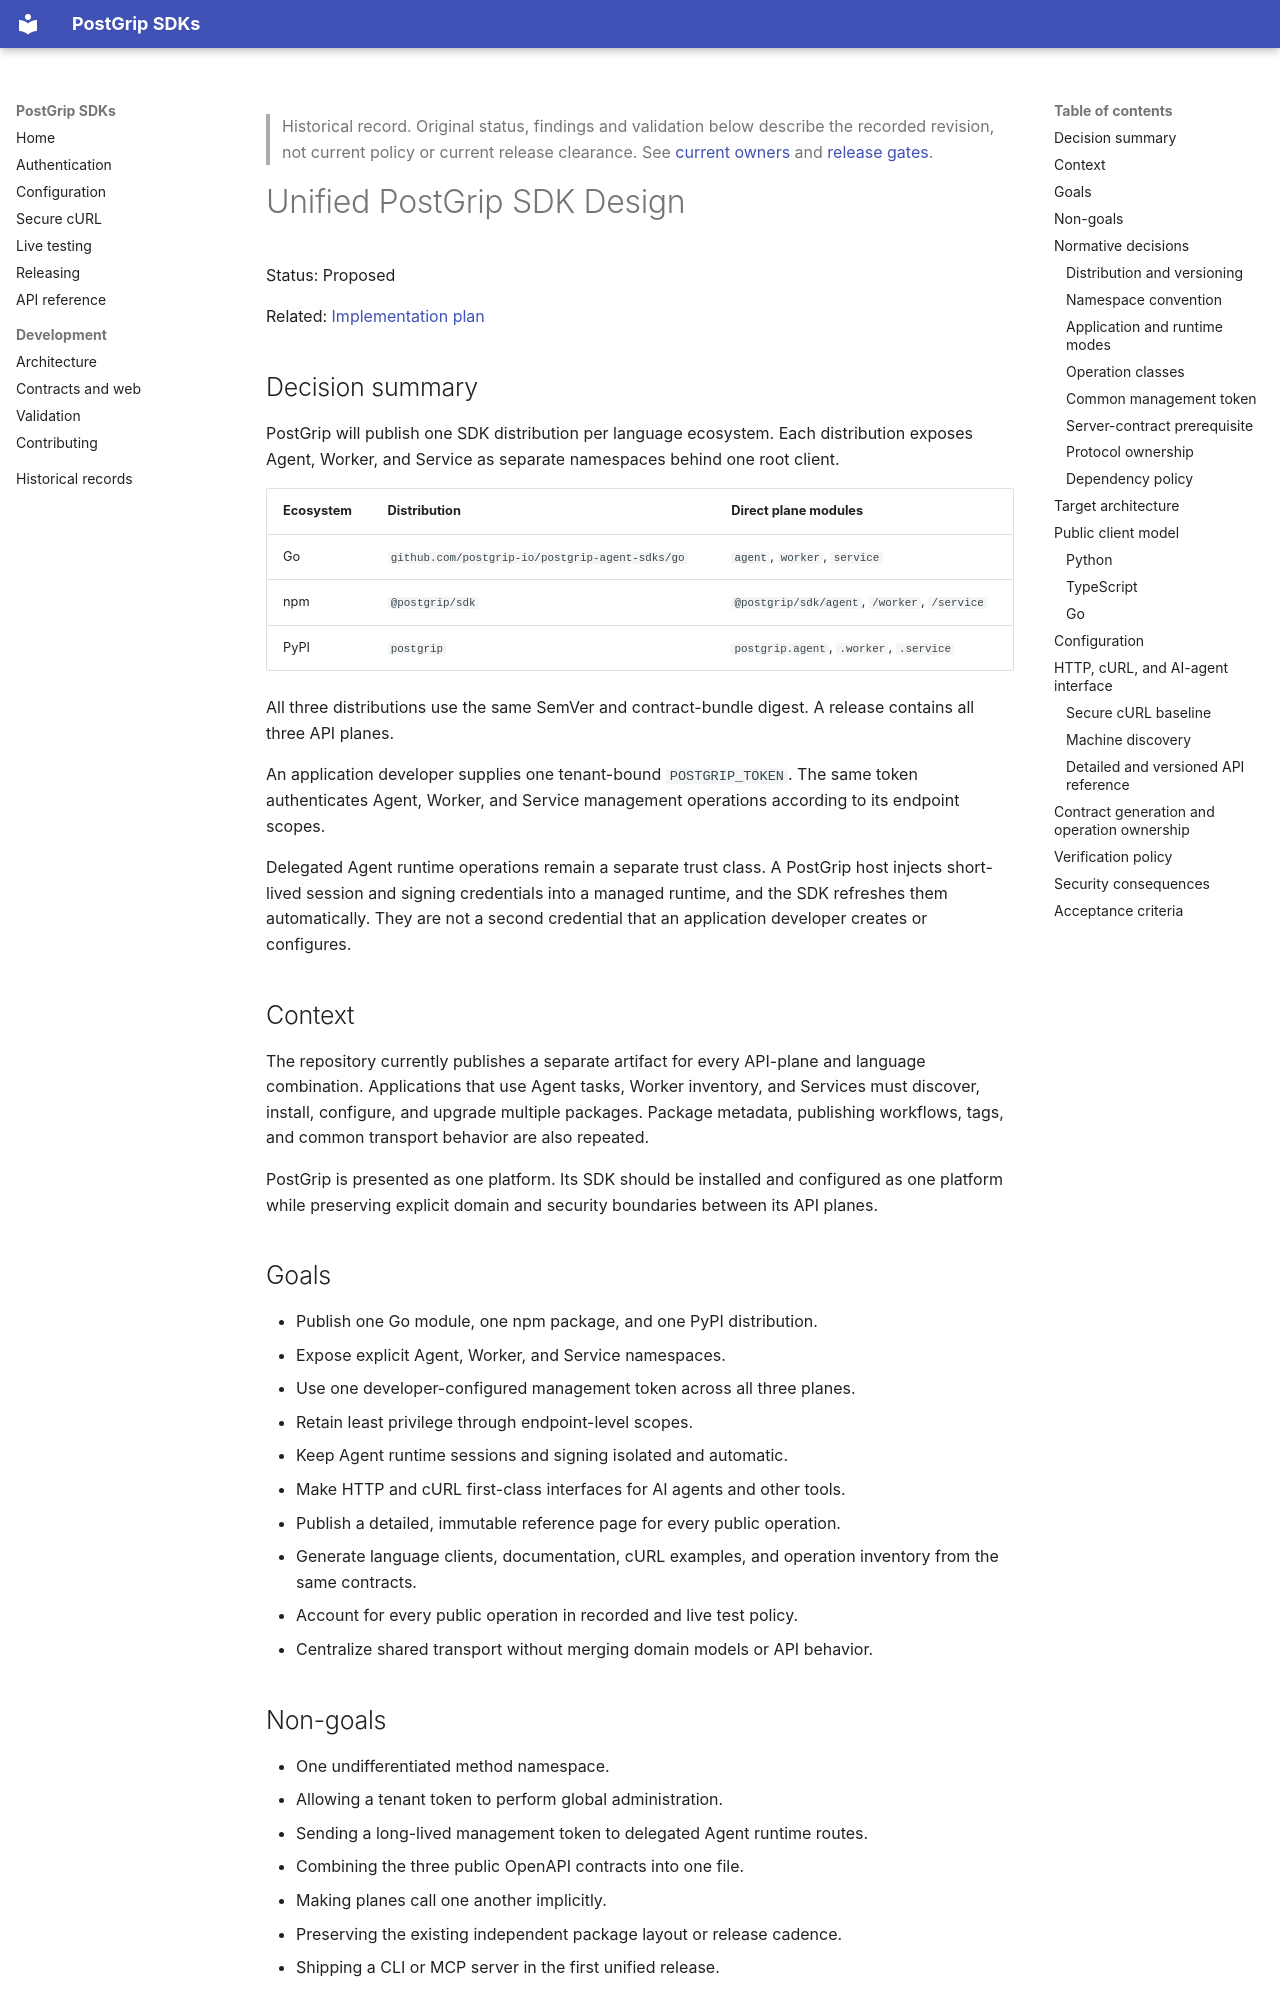

repository: postgrip-io/postgrip-sdk · page: archive/unified-sdk-design/index.html · generator: mkdocs

> Historical record. Original status, findings and validation below describe
> the recorded revision, not current policy or current release clearance. See
> [current owners](../index.md) and [release gates](../releasing.md).

# Unified PostGrip SDK Design

Status: Proposed

Related: [Implementation plan](unified-sdk-implementation-plan.md)

## Decision summary

PostGrip will publish one SDK distribution per language ecosystem. Each
distribution exposes Agent, Worker, and Service as separate namespaces behind
one root client.

| Ecosystem | Distribution | Direct plane modules |
| --- | --- | --- |
| Go | `github.com/postgrip-io/postgrip-agent-sdks/go` | `agent`, `worker`, `service` |
| npm | `@postgrip/sdk` | `@postgrip/sdk/agent`, `/worker`, `/service` |
| PyPI | `postgrip` | `postgrip.agent`, `.worker`, `.service` |

All three distributions use the same SemVer and contract-bundle digest. A
release contains all three API planes.

An application developer supplies one tenant-bound `POSTGRIP_TOKEN`. The same
token authenticates Agent, Worker, and Service management operations according
to its endpoint scopes.

Delegated Agent runtime operations remain a separate trust class. A PostGrip
host injects short-lived session and signing credentials into a managed runtime,
and the SDK refreshes them automatically. They are not a second credential that
an application developer creates or configures.

## Context

The repository currently publishes a separate artifact for every API-plane and
language combination. Applications that use Agent tasks, Worker inventory, and
Services must discover, install, configure, and upgrade multiple packages.
Package metadata, publishing workflows, tags, and common transport behavior are
also repeated.

PostGrip is presented as one platform. Its SDK should be installed and
configured as one platform while preserving explicit domain and security
boundaries between its API planes.

## Goals

- Publish one Go module, one npm package, and one PyPI distribution.
- Expose explicit Agent, Worker, and Service namespaces.
- Use one developer-configured management token across all three planes.
- Retain least privilege through endpoint-level scopes.
- Keep Agent runtime sessions and signing isolated and automatic.
- Make HTTP and cURL first-class interfaces for AI agents and other tools.
- Publish a detailed, immutable reference page for every public operation.
- Generate language clients, documentation, cURL examples, and operation
  inventory from the same contracts.
- Account for every public operation in recorded and live test policy.
- Centralize shared transport without merging domain models or API behavior.

## Non-goals

- One undifferentiated method namespace.
- Allowing a tenant token to perform global administration.
- Sending a long-lived management token to delegated Agent runtime routes.
- Combining the three public OpenAPI contracts into one file.
- Making planes call one another implicitly.
- Preserving the existing independent package layout or release cadence.
- Shipping a CLI or MCP server in the first unified release.

## Normative decisions
